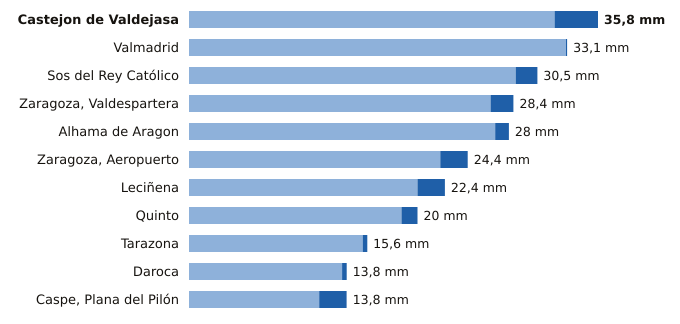

Values plotted in this chart, from the file beside it:
estacion, provincia, indicativo, mm_6_dias_anteriores, mm_hoy, mm_7_dias, horas_de_hoy
Castejon de Valdejasa, Zaragoza, 9336D, 32.0, 3.8, 35.8, 18
Valmadrid, Zaragoza, 9501X, 33.0, 0.1, 33.1, 18
Sos del Rey Católico, Zaragoza, 9244X, 28.6, 1.9, 30.5, 18
Zaragoza, Valdespartera, Zaragoza, 9434P, 26.4, 2.0, 28.4, 18
Alhama de Aragon, Zaragoza, 9354X, 26.8, 1.2, 28.0, 18
Zaragoza, Aeropuerto, Zaragoza, 9434, 22.0, 2.4, 24.4, 18
Leciñena, Zaragoza, 9495Y, 20.0, 2.4, 22.4, 18
Quinto, Zaragoza, 9510X, 18.6, 1.4, 20.0, 18
Tarazona, Zaragoza, 9299X, 15.2, 0.4, 15.6, 18
Daroca, Zaragoza, 9390, 13.4, 0.4, 13.8, 18
Caspe, Plana del Pilón, Zaragoza, 9574B, 11.4, 2.4, 13.8, 18
